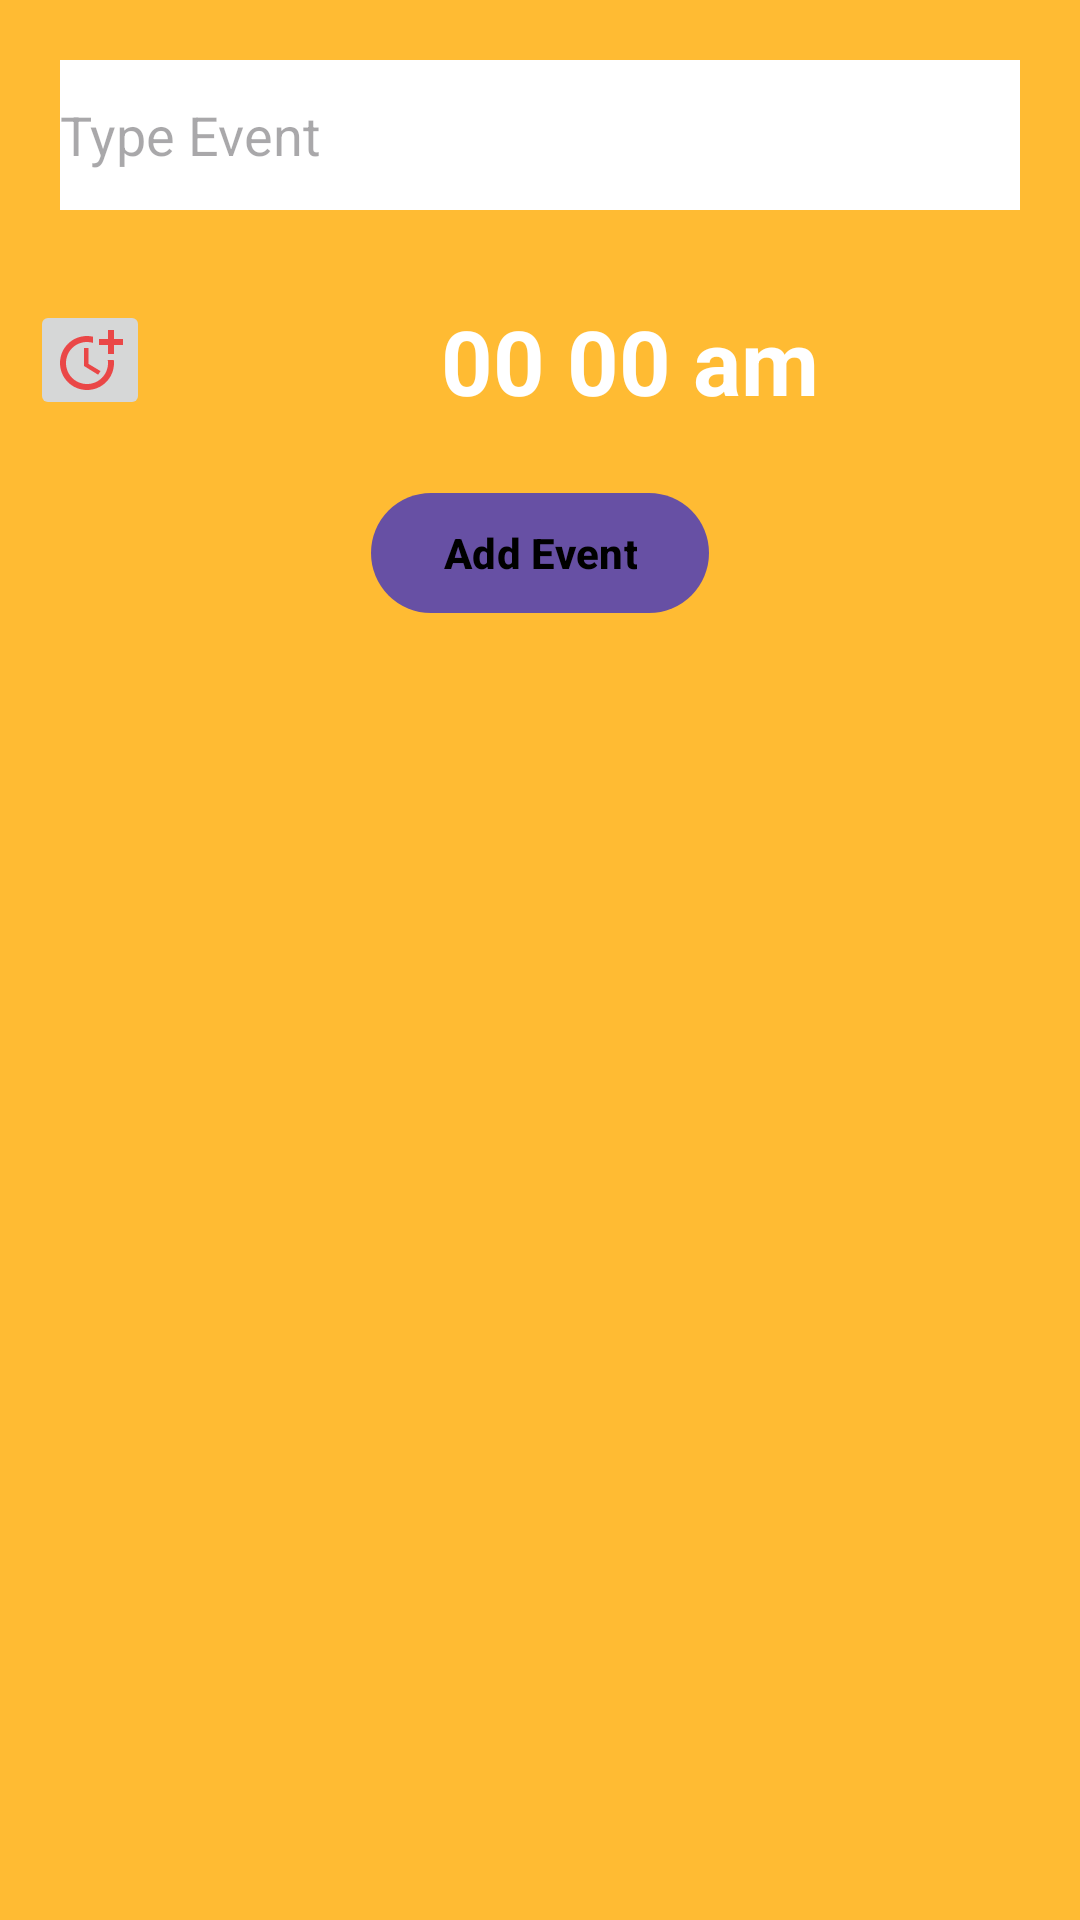

Produce the Android XML layout that renders to this screen, including the resource entries it uses.
<!-- AndroidManifest.xml: application theme Theme.Taqmish -->
<!-- res/layout/add_newevent_layout.xml -->
<?xml version="1.0" encoding="utf-8"?>
<LinearLayout xmlns:android="http://schemas.android.com/apk/res/android"
    android:layout_width="match_parent"
    android:layout_height="wrap_content"
    android:background="@android:color/holo_orange_light"
    android:orientation="vertical"
    >
    <EditText
        android:id="@+id/event_id"
        android:layout_width="match_parent"
        android:layout_height="50dp"
        android:background="@color/white"
        android:layout_gravity="center"
        android:layout_margin="20sp"
        android:inputType="textShortMessage"
        android:hint="Type Event"
        />
    <LinearLayout
        android:layout_width="match_parent"
        android:layout_height="wrap_content"
        android:orientation="horizontal">
        <ImageButton
            android:id="@+id/seteventtime"
            android:layout_width="40dp"
            android:layout_height="40dp"
            android:layout_margin="10dp"
            android:src="@drawable/ic_time"
            />
        <TextView
            android:id="@+id/eventtime"
            android:layout_width="match_parent"
            android:layout_height="wrap_content"
            android:layout_margin="10dp"
            android:textColor="@color/white"
            android:textSize="30sp"
           android:textAlignment="center"
            android:layout_gravity="center"
            android:textStyle="bold"
            android:text="00 00 am"/>
    </LinearLayout>
    <Button
        android:id="@+id/addevent"
        android:layout_width="wrap_content"
        android:layout_height="wrap_content"
        android:layout_gravity="center"
        android:text="Add Event"
        android:textStyle="bold"
        android:textColor="@color/black"
        android:textAllCaps="false"
        android:layout_margin="10dp"
        />

</LinearLayout>
<!-- resources referenced by this layout -->
<resources>
  <color name="black">#FF000000</color>
  <color name="white">#FFFFFFFF</color>
  <!-- drawable ic_time (drawable) -->
  <vector android:height="24dp" android:tint="#EA4747"
      android:viewportHeight="24" android:viewportWidth="24"
      android:width="24dp" xmlns:android="http://schemas.android.com/apk/res/android">
      <path android:fillColor="@android:color/white" android:pathData="M10,8l0,6l4.7,2.9l0.8,-1.2l-4,-2.4l0,-5.3z"/>
      <path android:fillColor="@android:color/white" android:pathData="M17.92,12c0.05,0.33 0.08,0.66 0.08,1c0,3.9 -3.1,7 -7,7s-7,-3.1 -7,-7c0,-3.9 3.1,-7 7,-7c0.7,0 1.37,0.1 2,0.29V4.23C12.36,4.08 11.69,4 11,4c-5,0 -9,4 -9,9s4,9 9,9s9,-4 9,-9c0,-0.34 -0.02,-0.67 -0.06,-1H17.92z"/>
      <path android:fillColor="@android:color/white" android:pathData="M20,5l0,-3l-2,0l0,3l-3,0l0,2l3,0l0,3l2,0l0,-3l3,0l0,-2z"/>
  </vector>
  <style name="Theme.Taqmish" parent="Theme.MaterialComponents.DayNight.NoActionBar">
          
          <item name="colorPrimary">@color/primary</item>
          <item name="colorPrimaryVariant">@color/primary_dark</item>
          <item name="colorOnPrimary">@color/white</item>
          
          <item name="colorSecondary">@color/accent</item>
          <item name="colorSecondaryVariant">@color/accent_dark</item>
          <item name="colorOnSecondary">@color/white</item>
          
          <item name="android:statusBarColor" tools:targetApi="l">?attr/colorPrimaryVariant</item>
          
      </style>
  <color name="primary">#1B2A4A</color>
  <color name="primary_dark">#0F1B33</color>
  <color name="accent">#E8734A</color>
  <color name="accent_dark">#C4572F</color>
</resources>
